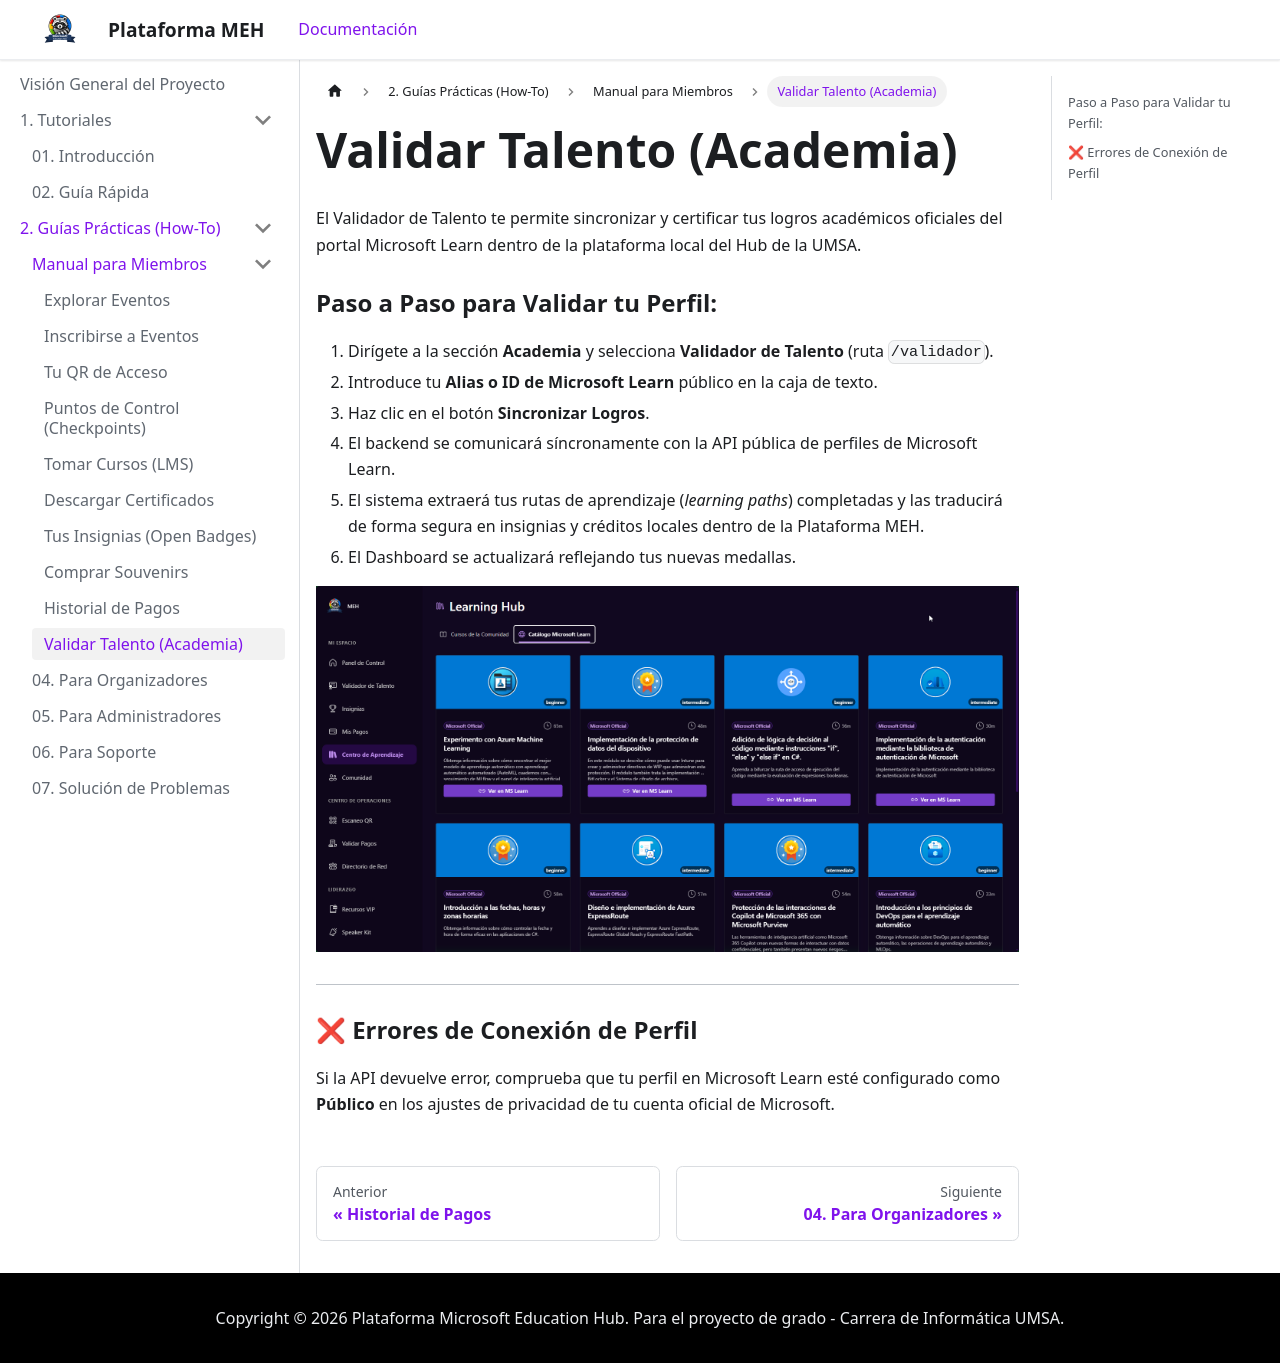

repository: TuGfaNat/Plataforma-MEH · page: usuario/para-miembros/academia.html · generator: docusaurus

---
title: Validar Talento (Academia)
sidebar_label: Validar Talento (Academia)
---

# Validar Talento (Academia)

El Validador de Talento te permite sincronizar y certificar tus logros académicos oficiales del portal Microsoft Learn dentro de la plataforma local del Hub de la UMSA.

### Paso a Paso para Validar tu Perfil:
1. Dirígete a la sección **Academia** y selecciona **Validador de Talento** (ruta `/validador`).
2. Introduce tu **Alias o ID de Microsoft Learn** público en la caja de texto.
3. Haz clic en el botón **Sincronizar Logros**.
4. El backend se comunicará síncronamente con la API pública de perfiles de Microsoft Learn.
5. El sistema extraerá tus rutas de aprendizaje (*learning paths*) completadas y las traducirá de forma segura en insignias y créditos locales dentro de la Plataforma MEH.
6. El Dashboard se actualizará reflejando tus nuevas medallas.

![Validador de Talento (Microsoft Learn)](/img/img_validador_talento.png)

---

### ❌ Errores de Conexión de Perfil
Si la API devuelve error, comprueba que tu perfil en Microsoft Learn esté configurado como **Público** en los ajustes de privacidad de tu cuenta oficial de Microsoft.
